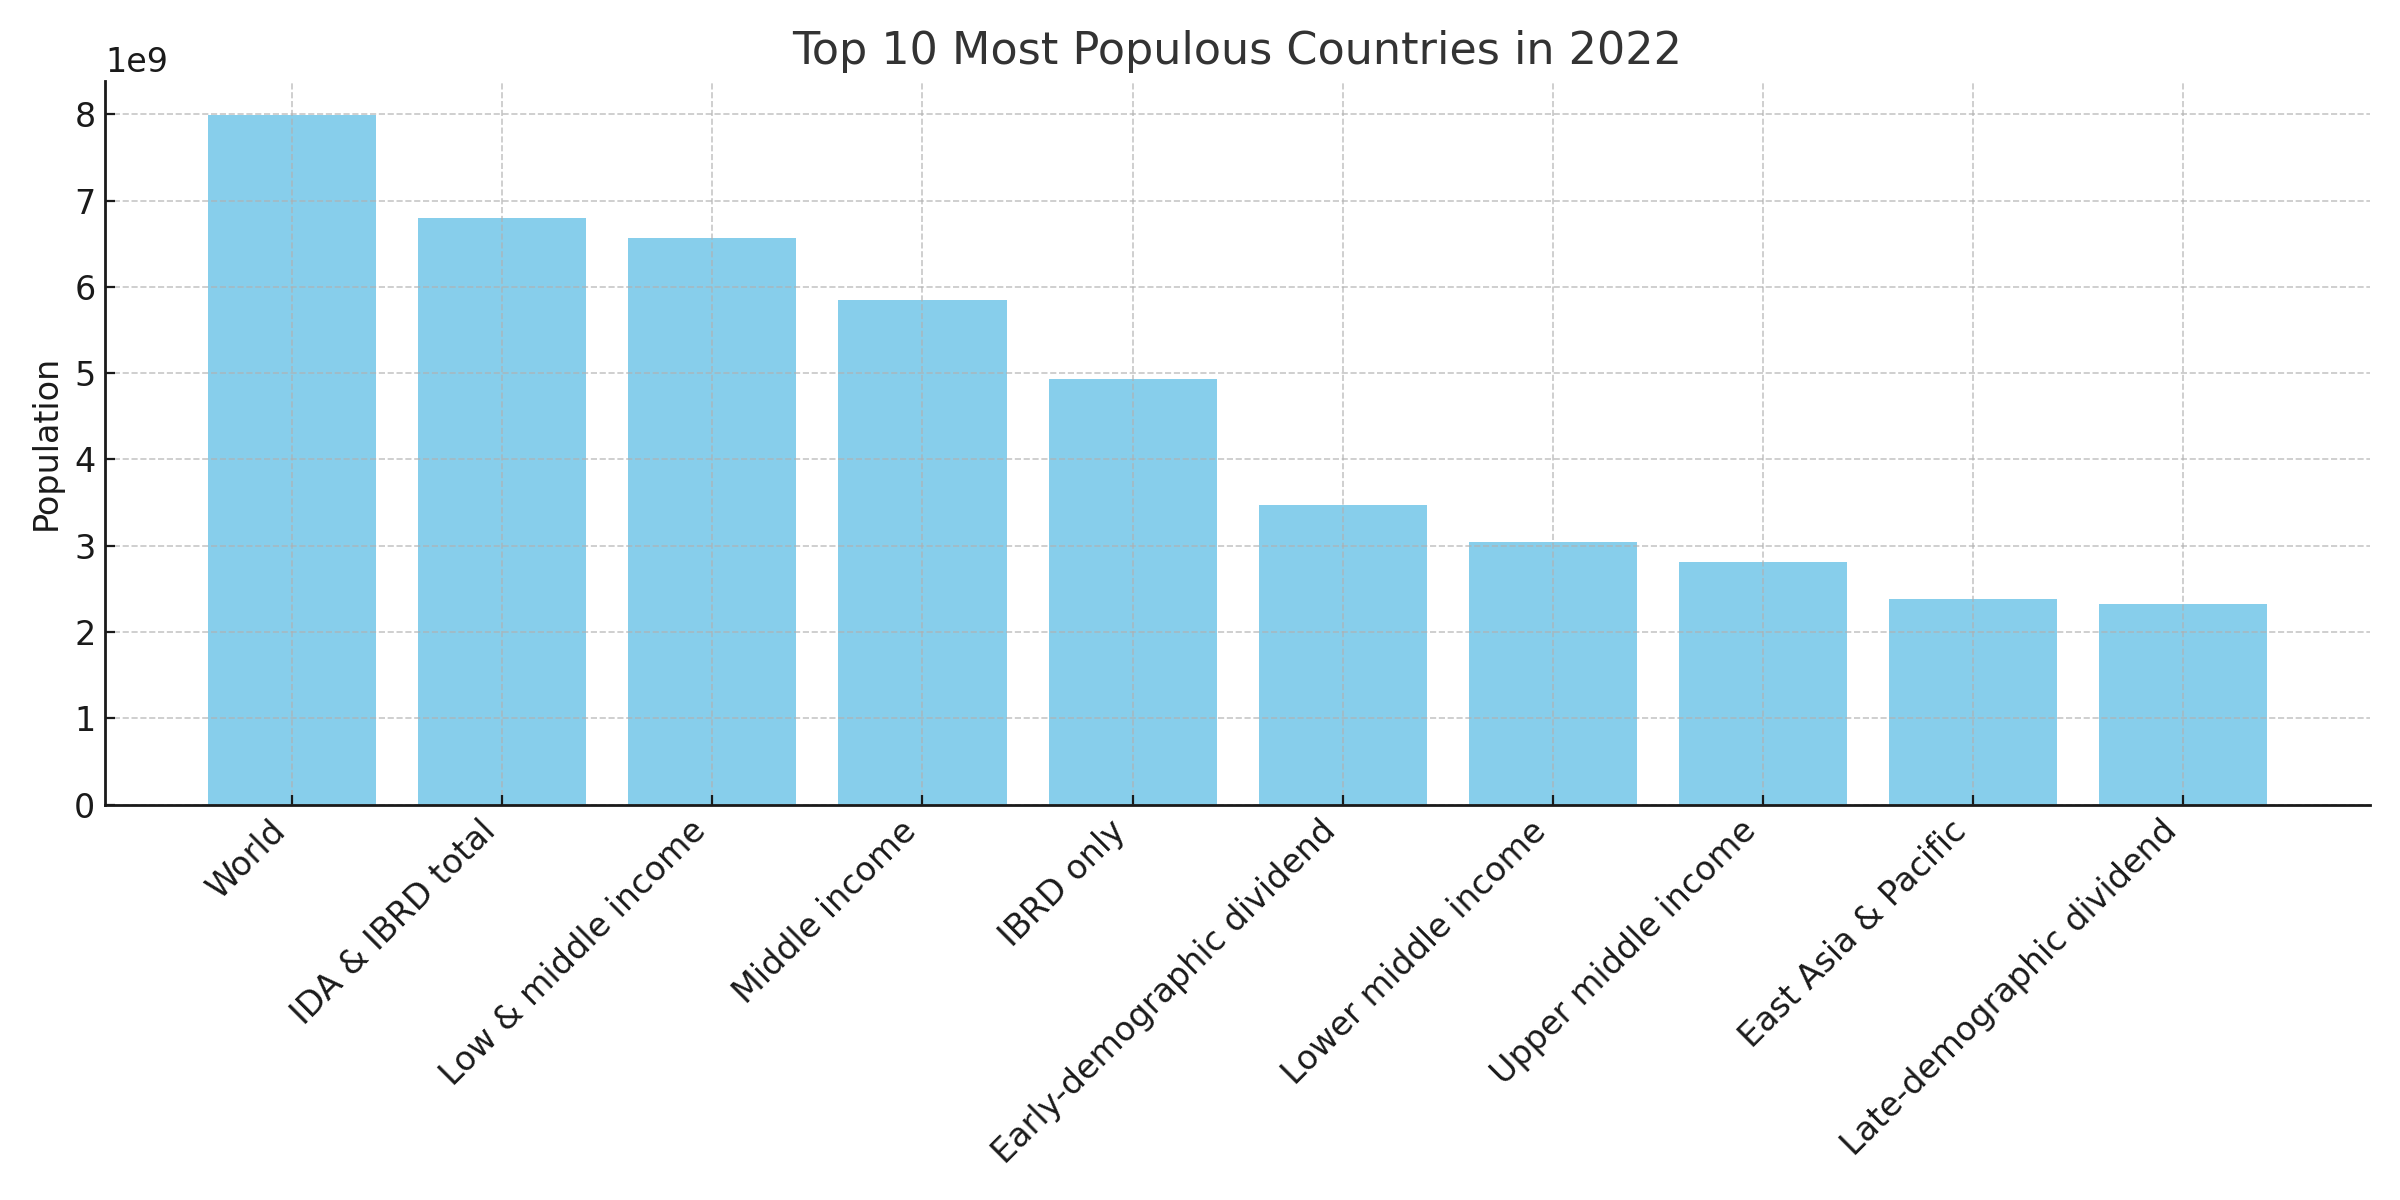

The file beside this chart, header and first rows:
Country Name, 2022
World, 7989981520
IDA & IBRD total, 6795222292
Low & middle income, 6568731934
Middle income, 5851866150
IBRD only, 4928694202
Early-demographic dividend, 3470644834
Lower middle income, 3041203716
Upper middle income, 2810662434
East Asia & Pacific, 2379648296
Late-demographic dividend, 2324072106
